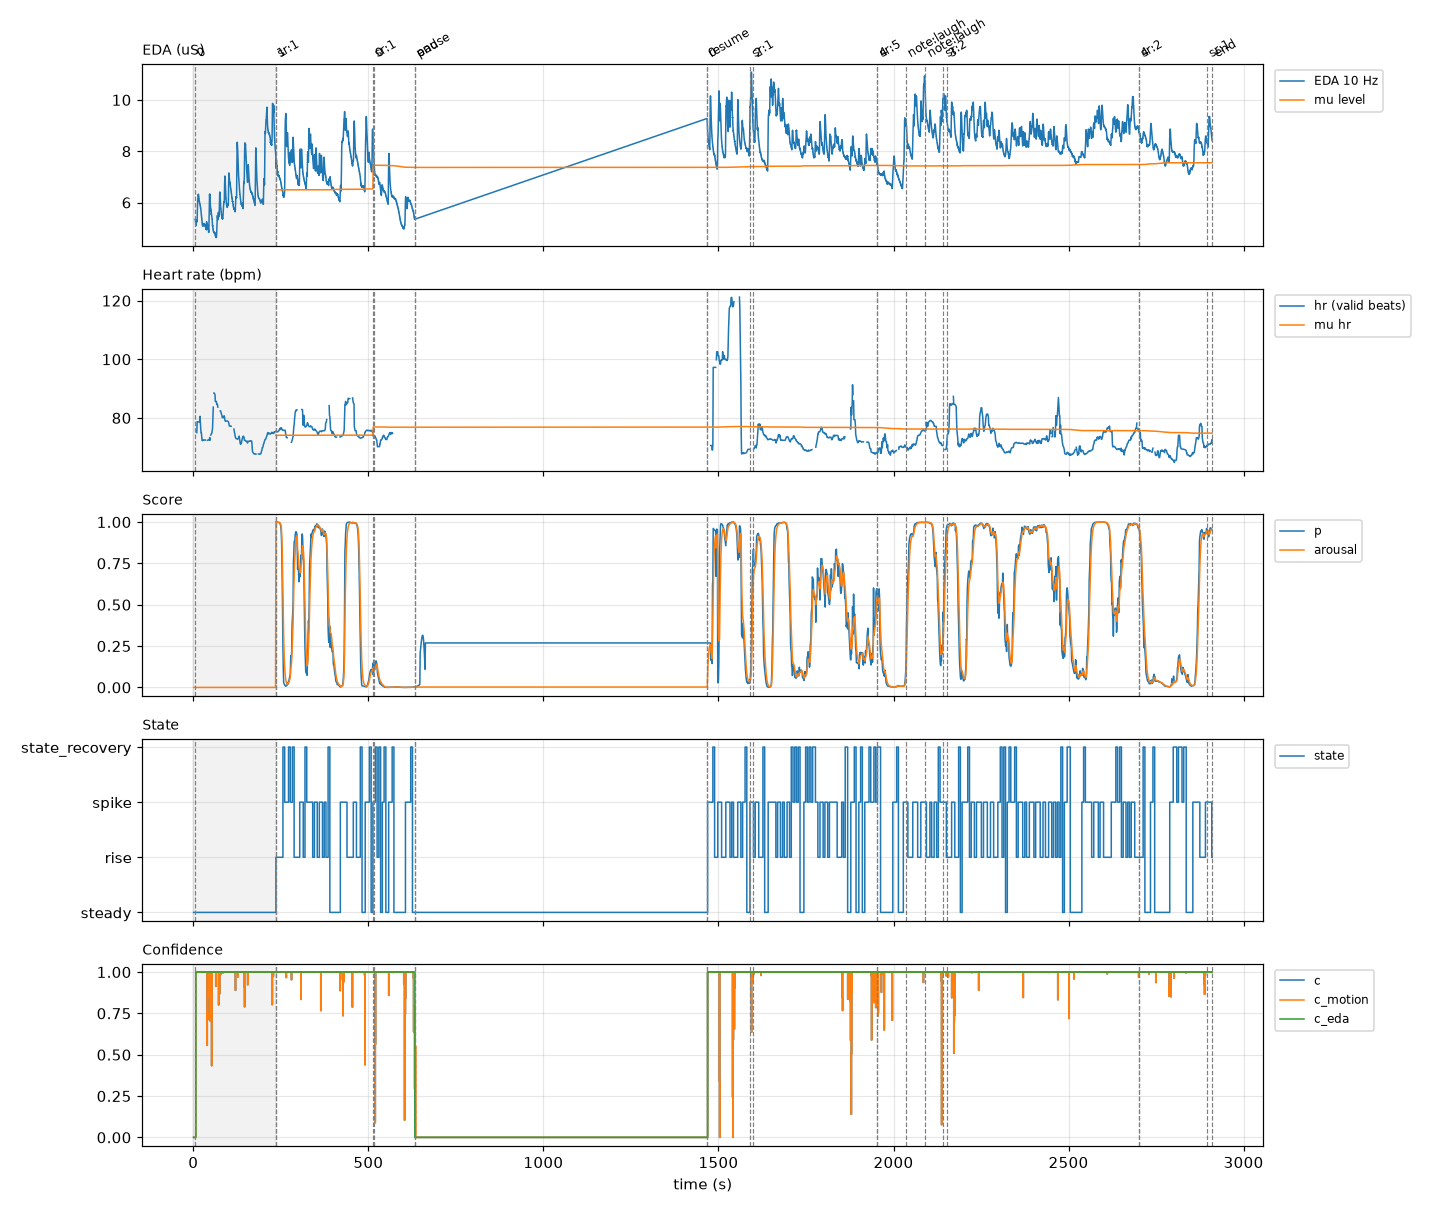

The data file committed next to this chart (first rows):
t_ms, phase, baseline_source, eda_level, eda_slope, scr_rate, hr, eda_rise, motion_rms, c_eda, c_motion, c, valid, z_eda_level, z_eda_slope, z_scr_rate, z_hr, p, arousal, state, mu_eda_level, mu_eda_slope, mu_scr_rate, mu_hr
1000, warmup, none, nan, nan, nan, nan, nan, nan, 0.0, 0.0, 0.0, 0, 0.0, 0.0, 0.0, 0.0, nan, 0.0, 0, nan, nan, nan, nan
2000, warmup, none, nan, nan, nan, nan, nan, nan, 0.0, 0.0, 0.0, 0, 0.0, 0.0, 0.0, 0.0, nan, 0.0, 0, nan, nan, nan, nan
3000, warmup, none, nan, nan, nan, nan, nan, nan, 0.0, 0.0, 0.0, 0, 0.0, 0.0, 0.0, 0.0, nan, 0.0, 0, nan, nan, nan, nan
4000, warmup, none, nan, nan, nan, nan, nan, nan, 0.0, 0.0, 0.0, 0, 0.0, 0.0, 0.0, 0.0, nan, 0.0, 0, nan, nan, nan, nan
5000, warmup, none, nan, nan, nan, nan, nan, nan, 0.0, 0.0, 0.0, 0, 0.0, 0.0, 0.0, 0.0, nan, 0.0, 0, nan, nan, nan, nan
6000, warmup, none, nan, nan, nan, nan, 0.0, nan, 0.0, 0.0, 0.0, 0, 0.0, 0.0, 0.0, 0.0, nan, 0.0, 0, nan, nan, nan, nan
7000, warmup, none, nan, nan, nan, nan, 0.0, 0.0058, 1.0, 1.0, 1.0, 0, 0.0, 0.0, 0.0, 0.0, nan, 0.0, 0, nan, nan, nan, nan
8000, warmup, none, nan, nan, nan, nan, 0.0, 0.006, 1.0, 1.0, 1.0, 0, 0.0, 0.0, 0.0, 0.0, nan, 0.0, 0, nan, nan, nan, nan
9000, warmup, none, nan, nan, nan, nan, 0.1261, 0.006, 1.0, 1.0, 1.0, 0, 0.0, 0.0, 0.0, 0.0, nan, 0.0, 0, nan, nan, nan, nan
10000, warmup, none, nan, nan, nan, 75.0, 0.3131, 0.0064, 1.0, 1.0, 1.0, 0, 0.0, 0.0, 0.0, 0.0, nan, 0.0, 0, nan, nan, nan, nan
11000, warmup, none, nan, nan, nan, 78.69, 0.2908, 0.0116, 1.0, 1.0, 1.0, 0, 0.0, 0.0, 0.0, 0.0, nan, 0.0, 0, nan, nan, nan, nan
12000, warmup, none, nan, nan, nan, 78.69, 0.6651, 0.0201, 1.0, 0.9986, 0.9986, 0, 0.0, 0.0, 0.0, 0.0, nan, 0.0, 0, nan, nan, nan, nan
13000, warmup, none, nan, nan, nan, 78.69, 1.103, 0.0119, 1.0, 1.0, 1.0, 0, 0.0, 0.0, 0.0, 0.0, nan, 0.0, 0, nan, nan, nan, nan
14000, warmup, none, nan, nan, nan, 78.64, 1.306, 0.0108, 1.0, 1.0, 1.0, 0, 0.0, 0.0, 0.0, 0.0, nan, 0.0, 0, nan, nan, nan, nan
15000, warmup, none, nan, nan, nan, 78.64, 1.277, 0.006, 1.0, 1.0, 1.0, 0, 0.0, 0.0, 0.0, 0.0, nan, 0.0, 0, nan, nan, nan, nan
16000, warmup, none, nan, nan, nan, 78.64, 1.116, 0.0056, 1.0, 1.0, 1.0, 0, 0.0, 0.0, 0.0, 0.0, nan, 0.0, 0, nan, nan, nan, nan
17000, warmup, none, nan, nan, nan, 78.64, 0.9372, 0.0058, 1.0, 1.0, 1.0, 0, 0.0, 0.0, 0.0, 0.0, nan, 0.0, 0, nan, nan, nan, nan
18000, warmup, none, nan, nan, nan, 78.64, 0.7833, 0.0061, 1.0, 1.0, 1.0, 0, 0.0, 0.0, 0.0, 0.0, nan, 0.0, 0, nan, nan, nan, nan
19000, warmup, none, nan, nan, nan, 80.54, 0.439, 0.0068, 1.0, 1.0, 1.0, 0, 0.0, 0.0, 0.0, 0.0, nan, 0.0, 0, nan, nan, nan, nan
20000, warmup, none, nan, nan, nan, 78.64, 0.3056, 0.0062, 1.0, 1.0, 1.0, 0, 0.0, 0.0, 0.0, 0.0, nan, 0.0, 0, nan, nan, nan, nan
21000, warmup, none, 5.739, nan, nan, 76.78, 0.207, 0.0065, 1.0, 1.0, 1.0, 0, 0.0, 0.0, 0.0, 0.0, nan, 0.0, 0, nan, nan, nan, nan
22000, warmup, none, 5.732, nan, nan, 75.0, 0.0, 0.0078, 1.0, 1.0, 1.0, 0, 0.0, 0.0, 0.0, 0.0, nan, 0.0, 0, nan, nan, nan, nan
23000, warmup, none, 5.724, nan, nan, 75.0, 0.0, 0.0074, 1.0, 1.0, 1.0, 0, 0.0, 0.0, 0.0, 0.0, nan, 0.0, 0, nan, nan, nan, nan
24000, warmup, none, 5.715, nan, nan, 73.66, 0.0, 0.0066, 1.0, 1.0, 1.0, 0, 0.0, 0.0, 0.0, 0.0, nan, 0.0, 0, nan, nan, nan, nan
25000, warmup, none, 5.702, nan, nan, 72.38, 0.0, 0.0071, 1.0, 1.0, 1.0, 0, 0.0, 0.0, 0.0, 0.0, nan, 0.0, 0, nan, nan, nan, nan
26000, warmup, none, 5.687, nan, nan, 72.25, 0.0, 0.0071, 1.0, 1.0, 1.0, 0, 0.0, 0.0, 0.0, 0.0, nan, 0.0, 0, nan, nan, nan, nan
27000, warmup, none, 5.669, nan, nan, 72.38, 0.0, 0.0065, 1.0, 1.0, 1.0, 0, 0.0, 0.0, 0.0, 0.0, nan, 0.0, 0, nan, nan, nan, nan
28000, warmup, none, 5.651, nan, nan, 72.38, 0.0, 0.0071, 1.0, 1.0, 1.0, 0, 0.0, 0.0, 0.0, 0.0, nan, 0.0, 0, nan, nan, nan, nan
29000, warmup, none, 5.633, nan, nan, 72.46, 0.0, 0.0076, 1.0, 1.0, 1.0, 0, 0.0, 0.0, 0.0, 0.0, nan, 0.0, 0, nan, nan, nan, nan
30000, warmup, none, 5.615, nan, nan, 72.55, 0.0, 0.0068, 1.0, 1.0, 1.0, 0, 0.0, 0.0, 0.0, 0.0, nan, 0.0, 0, nan, nan, nan, nan
31000, warmup, none, 5.597, nan, nan, 72.46, 0.0, 0.006, 1.0, 1.0, 1.0, 0, 0.0, 0.0, 0.0, 0.0, nan, 0.0, 0, nan, nan, nan, nan
32000, warmup, none, 5.578, nan, nan, 72.46, 0.0, 0.0073, 1.0, 1.0, 1.0, 0, 0.0, 0.0, 0.0, 0.0, nan, 0.0, 0, nan, nan, nan, nan
33000, warmup, none, 5.558, nan, nan, 72.46, 0.0, 0.0071, 1.0, 1.0, 1.0, 0, 0.0, 0.0, 0.0, 0.0, nan, 0.0, 0, nan, nan, nan, nan
34000, warmup, none, 5.536, nan, nan, 72.46, 0.0, 0.0072, 1.0, 1.0, 1.0, 0, 0.0, 0.0, 0.0, 0.0, nan, 0.0, 0, nan, nan, nan, nan
35000, warmup, none, 5.514, nan, nan, nan, 0.0, 0.0086, 1.0, 1.0, 1.0, 0, 0.0, 0.0, 0.0, 0.0, nan, 0.0, 0, nan, nan, nan, nan
36000, warmup, none, 5.499, -1.408, 1.993, nan, 0.0194, 0.0074, 1.0, 1.0, 1.0, 0, 0.0, 0.0, 0.0, 0.0, nan, 0.0, 0, nan, nan, nan, nan
37000, warmup, none, 5.49, -1.485, 1.929, nan, 0.036, 0.0073, 1.0, 1.0, 1.0, 0, 0.0, 0.0, 0.0, 0.0, nan, 0.0, 0, nan, nan, nan, nan
38000, warmup, none, 5.484, -1.538, 1.869, nan, 0.0242, 0.0095, 1.0, 1.0, 1.0, 0, 0.0, 0.0, 0.0, 0.0, nan, 0.0, 0, nan, nan, nan, nan
39000, warmup, none, 5.477, -1.543, 1.813, nan, 0.2059, 0.0555, 1.0, 0.5567, 0.5567, 0, 0.0, 0.0, 0.0, 0.0, nan, 0.0, 0, nan, nan, nan, nan
40000, warmup, none, 5.468, -1.508, 1.76, 72.38, 0.2479, 0.0394, 1.0, 0.7572, 0.7572, 0, 0.0, 0.0, 0.0, 0.0, nan, 0.0, 0, nan, nan, nan, nan
41000, warmup, none, 5.459, -1.466, 1.709, 72.38, 0.2597, 0.043, 1.0, 0.7126, 0.7126, 0, 0.0, 0.0, 0.0, 0.0, nan, 0.0, 0, nan, nan, nan, nan
42000, warmup, none, 5.441, -1.427, 1.662, 72.38, 0.2336, 0.0298, 1.0, 0.8775, 0.8775, 0, 0.0, 0.0, 0.0, 0.0, nan, 0.0, 0, nan, nan, nan, nan
43000, warmup, none, 5.406, -1.388, 1.617, 72.46, 0.2605, 0.0319, 1.0, 0.8507, 0.8507, 0, 0.0, 0.0, 0.0, 0.0, nan, 0.0, 0, nan, nan, nan, nan
44000, warmup, none, 5.361, -1.371, 3.15, 72.55, 0.0768, 0.0167, 1.0, 1.0, 1.0, 0, 0.0, 0.0, 0.0, 0.0, nan, 0.0, 0, nan, nan, nan, nan
45000, warmup, none, 5.312, -1.373, 3.069, 72.55, 0.1063, 0.0169, 1.0, 1.0, 1.0, 0, 0.0, 0.0, 0.0, 0.0, nan, 0.0, 0, nan, nan, nan, nan
46000, warmup, none, 5.285, -1.259, 2.993, 72.55, 0.9946, 0.0192, 1.0, 1.0, 1.0, 0, 0.0, 0.0, 0.0, 0.0, nan, 0.0, 0, nan, nan, nan, nan
47000, warmup, none, 5.287, -1.012, 2.92, 73.35, 1.341, 0.0391, 1.0, 0.7612, 0.7612, 0, 0.0, 0.0, 0.0, 0.0, nan, 0.0, 0, nan, nan, nan, nan
48000, warmup, none, 5.296, -0.7932, 4.276, 72.46, 1.247, 0.0436, 1.0, 0.7049, 0.7049, 0, 0.0, 0.0, 0.0, 0.0, nan, 0.0, 0, nan, nan, nan, nan
49000, warmup, none, 5.304, -0.6214, 4.176, nan, 0.9509, 0.0263, 1.0, 0.9207, 0.9207, 0, 0.0, 0.0, 0.0, 0.0, nan, 0.0, 0, nan, nan, nan, nan
50000, warmup, none, 5.306, -0.526, 4.082, 74.17, 0.7468, 0.0124, 1.0, 1.0, 1.0, 0, 0.0, 0.0, 0.0, 0.0, nan, 0.0, 0, nan, nan, nan, nan
51000, warmup, none, 5.305, -0.4598, 3.991, 74.44, 0.7017, 0.0266, 1.0, 0.9171, 0.9171, 0, 0.0, 0.0, 0.0, 0.0, nan, 0.0, 0, nan, nan, nan, nan
52000, warmup, none, 5.303, -0.4102, 3.905, 74.72, 0.5934, 0.0653, 1.0, 0.4339, 0.4339, 0, 0.0, 0.0, 0.0, 0.0, nan, 0.0, 0, nan, nan, nan, nan
53000, warmup, none, 5.3, -0.3791, 3.822, 74.81, 0.555, 0.0254, 1.0, 0.9328, 0.9328, 0, 0.0, 0.0, 0.0, 0.0, nan, 0.0, 0, nan, nan, nan, nan
54000, warmup, none, 5.297, -0.3586, 3.742, 75.71, 0.4873, 0.0076, 1.0, 1.0, 1.0, 0, 0.0, 0.0, 0.0, 0.0, nan, 0.0, 0, nan, nan, nan, nan
55000, warmup, none, 5.294, -0.3504, 3.666, 76.53, 0.0301, 0.0078, 1.0, 1.0, 1.0, 0, 0.0, 0.0, 0.0, 0.0, nan, 0.0, 0, nan, nan, nan, nan
56000, warmup, none, 5.288, -0.3665, 3.593, 79.95, 0.0, 0.0074, 1.0, 1.0, 1.0, 0, 0.0, 0.0, 0.0, 0.0, nan, 0.0, 0, nan, nan, nan, nan
57000, warmup, none, 5.282, -0.3923, 3.522, 83.68, 0.0, 0.0059, 1.0, 1.0, 1.0, 0, 0.0, 0.0, 0.0, 0.0, nan, 0.0, 0, nan, nan, nan, nan
58000, warmup, none, 5.274, -0.4241, 3.455, nan, 0.0, 0.0062, 1.0, 1.0, 1.0, 0, 0.0, 0.0, 0.0, 0.0, nan, 0.0, 0, nan, nan, nan, nan
59000, warmup, none, 5.265, -0.4591, 3.39, 88.5, 0.0, 0.006, 1.0, 1.0, 1.0, 0, 0.0, 0.0, 0.0, 0.0, nan, 0.0, 0, nan, nan, nan, nan
60000, warmup, none, 5.256, -0.4955, 3.327, 88.5, 0.0, 0.0058, 1.0, 1.0, 1.0, 0, 0.0, 0.0, 0.0, 0.0, nan, 0.0, 0, nan, nan, nan, nan
... 2,850 more rows
